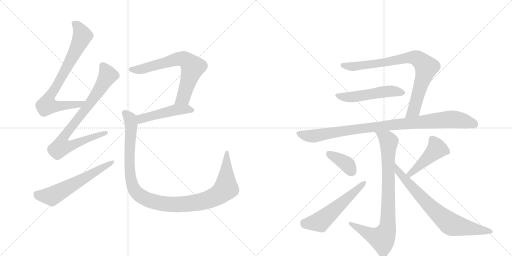
t = 0.00 s
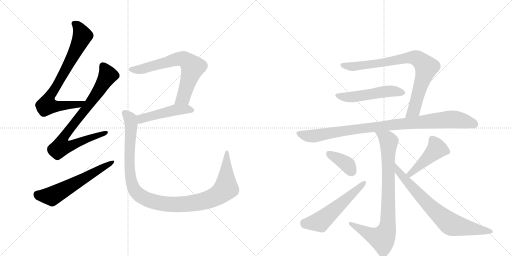
t = 2.29 s
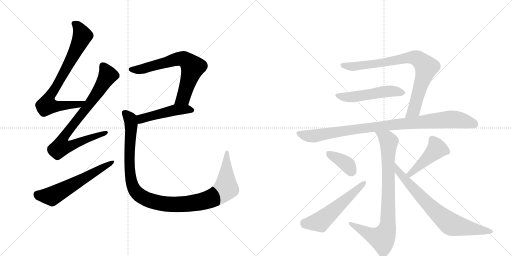
t = 4.58 s
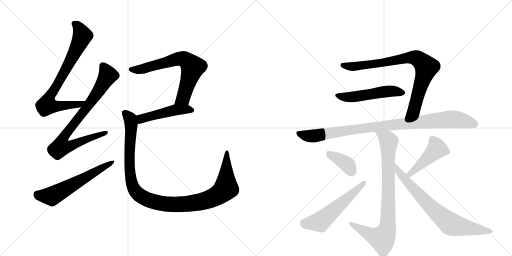
t = 6.87 s
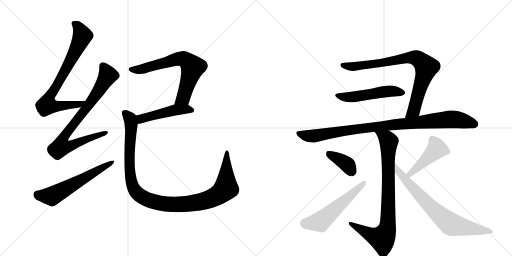
t = 9.16 s
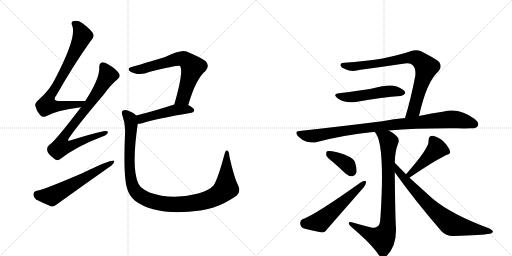
t = 11.45 s

The animated SVG that drew these frames (rendered in a browser with its animation timeline set to each time). Animation: 14 CSS @keyframes rules; one cycle of 11.45 s.

<svg version="1.1" viewBox="0 0 2048 1024" xmlns="http://www.w3.org/2000/svg">
  <g stroke="lightgray" stroke-dasharray="1,1" stroke-width="1" transform="scale(4, 4)">
    <line x1="0" y1="0" x2="256" y2="256"></line>
    <line x1="256" y1="0" x2="0" y2="256"></line>
    <line x1="128" y1="0" x2="128" y2="256"></line>
    <line x1="0" y1="128" x2="256" y2="128"></line>
    <line x1="256" y1="0" x2="512" y2="256"></line>
    <line x1="512" y1="0" x2="256" y2="256"></line>
    <line x1="384" y1="0" x2="384" y2="256"></line>
    <line x1="256" y1="128" x2="512" y2="128"></line>
  </g>
<g transform="scale(1, -1) translate(0, -850)">
   <style type="text/css">
    @keyframes keyframes0 {
      from {
       stroke: black;
       stroke-dashoffset: 775;
       stroke-width: 128;
       }
       72% {
       animation-timing-function: step-end;
       stroke: black;
       stroke-dashoffset: 0;
       stroke-width: 128;
       }
       to {
       stroke: black;
       stroke-width: 1024;
       }
       }
       #make-me-a-hanzi-animation-0 {
         animation: keyframes0 0.880697s both;
         animation-delay: 0.000000s;
         animation-timing-function: linear;
       }
    @keyframes keyframes1 {
      from {
       stroke: black;
       stroke-dashoffset: 812;
       stroke-width: 128;
       }
       73% {
       animation-timing-function: step-end;
       stroke: black;
       stroke-dashoffset: 0;
       stroke-width: 128;
       }
       to {
       stroke: black;
       stroke-width: 1024;
       }
       }
       #make-me-a-hanzi-animation-1 {
         animation: keyframes1 0.910807s both;
         animation-delay: 0.880697s;
         animation-timing-function: linear;
       }
    @keyframes keyframes2 {
      from {
       stroke: black;
       stroke-dashoffset: 598;
       stroke-width: 128;
       }
       66% {
       animation-timing-function: step-end;
       stroke: black;
       stroke-dashoffset: 0;
       stroke-width: 128;
       }
       to {
       stroke: black;
       stroke-width: 1024;
       }
       }
       #make-me-a-hanzi-animation-2 {
         animation: keyframes2 0.736654s both;
         animation-delay: 1.791504s;
         animation-timing-function: linear;
       }
    @keyframes keyframes3 {
      from {
       stroke: black;
       stroke-dashoffset: 684;
       stroke-width: 128;
       }
       69% {
       animation-timing-function: step-end;
       stroke: black;
       stroke-dashoffset: 0;
       stroke-width: 128;
       }
       to {
       stroke: black;
       stroke-width: 1024;
       }
       }
       #make-me-a-hanzi-animation-3 {
         animation: keyframes3 0.806641s both;
         animation-delay: 2.528158s;
         animation-timing-function: linear;
       }
    @keyframes keyframes4 {
      from {
       stroke: black;
       stroke-dashoffset: 481;
       stroke-width: 128;
       }
       61% {
       animation-timing-function: step-end;
       stroke: black;
       stroke-dashoffset: 0;
       stroke-width: 128;
       }
       to {
       stroke: black;
       stroke-width: 1024;
       }
       }
       #make-me-a-hanzi-animation-4 {
         animation: keyframes4 0.641439s both;
         animation-delay: 3.334798s;
         animation-timing-function: linear;
       }
    @keyframes keyframes5 {
      from {
       stroke: black;
       stroke-dashoffset: 1118;
       stroke-width: 128;
       }
       78% {
       animation-timing-function: step-end;
       stroke: black;
       stroke-dashoffset: 0;
       stroke-width: 128;
       }
       to {
       stroke: black;
       stroke-width: 1024;
       }
       }
       #make-me-a-hanzi-animation-5 {
         animation: keyframes5 1.159831s both;
         animation-delay: 3.976237s;
         animation-timing-function: linear;
       }
    @keyframes keyframes6 {
      from {
       stroke: black;
       stroke-dashoffset: 824;
       stroke-width: 128;
       }
       73% {
       animation-timing-function: step-end;
       stroke: black;
       stroke-dashoffset: 0;
       stroke-width: 128;
       }
       to {
       stroke: black;
       stroke-width: 1024;
       }
       }
       #make-me-a-hanzi-animation-6 {
         animation: keyframes6 0.920573s both;
         animation-delay: 5.136068s;
         animation-timing-function: linear;
       }
    @keyframes keyframes7 {
      from {
       stroke: black;
       stroke-dashoffset: 519;
       stroke-width: 128;
       }
       63% {
       animation-timing-function: step-end;
       stroke: black;
       stroke-dashoffset: 0;
       stroke-width: 128;
       }
       to {
       stroke: black;
       stroke-width: 1024;
       }
       }
       #make-me-a-hanzi-animation-7 {
         animation: keyframes7 0.672363s both;
         animation-delay: 6.056641s;
         animation-timing-function: linear;
       }
    @keyframes keyframes8 {
      from {
       stroke: black;
       stroke-dashoffset: 967;
       stroke-width: 128;
       }
       76% {
       animation-timing-function: step-end;
       stroke: black;
       stroke-dashoffset: 0;
       stroke-width: 128;
       }
       to {
       stroke: black;
       stroke-width: 1024;
       }
       }
       #make-me-a-hanzi-animation-8 {
         animation: keyframes8 1.036947s both;
         animation-delay: 6.729004s;
         animation-timing-function: linear;
       }
    @keyframes keyframes9 {
      from {
       stroke: black;
       stroke-dashoffset: 846;
       stroke-width: 128;
       }
       73% {
       animation-timing-function: step-end;
       stroke: black;
       stroke-dashoffset: 0;
       stroke-width: 128;
       }
       to {
       stroke: black;
       stroke-width: 1024;
       }
       }
       #make-me-a-hanzi-animation-9 {
         animation: keyframes9 0.938477s both;
         animation-delay: 7.765951s;
         animation-timing-function: linear;
       }
    @keyframes keyframes10 {
      from {
       stroke: black;
       stroke-dashoffset: 380;
       stroke-width: 128;
       }
       55% {
       animation-timing-function: step-end;
       stroke: black;
       stroke-dashoffset: 0;
       stroke-width: 128;
       }
       to {
       stroke: black;
       stroke-width: 1024;
       }
       }
       #make-me-a-hanzi-animation-10 {
         animation: keyframes10 0.559245s both;
         animation-delay: 8.704427s;
         animation-timing-function: linear;
       }
    @keyframes keyframes11 {
      from {
       stroke: black;
       stroke-dashoffset: 557;
       stroke-width: 128;
       }
       64% {
       animation-timing-function: step-end;
       stroke: black;
       stroke-dashoffset: 0;
       stroke-width: 128;
       }
       to {
       stroke: black;
       stroke-width: 1024;
       }
       }
       #make-me-a-hanzi-animation-11 {
         animation: keyframes11 0.703288s both;
         animation-delay: 9.263672s;
         animation-timing-function: linear;
       }
    @keyframes keyframes12 {
      from {
       stroke: black;
       stroke-dashoffset: 457;
       stroke-width: 128;
       }
       60% {
       animation-timing-function: step-end;
       stroke: black;
       stroke-dashoffset: 0;
       stroke-width: 128;
       }
       to {
       stroke: black;
       stroke-width: 1024;
       }
       }
       #make-me-a-hanzi-animation-12 {
         animation: keyframes12 0.621908s both;
         animation-delay: 9.966960s;
         animation-timing-function: linear;
       }
    @keyframes keyframes13 {
      from {
       stroke: black;
       stroke-dashoffset: 749;
       stroke-width: 128;
       }
       71% {
       animation-timing-function: step-end;
       stroke: black;
       stroke-dashoffset: 0;
       stroke-width: 128;
       }
       to {
       stroke: black;
       stroke-width: 1024;
       }
       }
       #make-me-a-hanzi-animation-13 {
         animation: keyframes13 0.859538s both;
         animation-delay: 10.588867s;
         animation-timing-function: linear;
       }
</style>
<path d="M 341 446 Q 287 447 243 446 Q 206 445 225 468 Q 295 592 362 685 Q 377 703 374 711 Q 371 726 330 757 Q 312 770 294 766 Q 282 763 289 747 Q 308 702 219 532 Q 200 492 158 454 Q 139 439 141 427 Q 145 408 161 389 Q 171 379 184 385 Q 226 409 324 421 C 354 425 371 446 341 446 Z" fill="lightgray"></path> 
<path d="M 324 421 Q 216 280 199 272 Q 186 262 189 248 Q 190 235 217 215 Q 229 203 244 216 Q 307 265 410 304 Q 429 310 431 319 Q 434 329 413 325 Q 356 312 287 290 Q 263 280 278 301 Q 318 358 416 473 Q 444 512 470 533 Q 483 543 477 554 Q 467 573 432 593 Q 416 603 406 600 Q 396 596 397 580 Q 400 537 341 446 L 324 421 Z" fill="lightgray"></path> 
<path d="M 147 87 Q 134 84 134 73 Q 133 60 144 52 Q 169 39 206 24 Q 216 23 228 33 Q 336 111 446 188 Q 458 198 457 207 Q 448 214 331 158 Q 178 92 147 87 Z" fill="lightgray"></path> 
<path d="M 753 430 Q 784 536 822 566 Q 840 587 823 605 Q 804 620 746 644 Q 725 653 658 621 Q 537 585 529 583 Q 513 580 515 570 Q 518 563 538 557 Q 565 548 600 563 Q 714 590 720 586 Q 736 567 697 432 C 689 403 744 401 753 430 Z" fill="lightgray"></path> 
<path d="M 697 432 Q 610 404 545 388 C 516 381 521 353 551 355 Q 558 355 568 357 Q 629 376 766 399 Q 776 400 777 410 Q 777 417 753 430 C 730 443 726 441 697 432 Z" fill="lightgray"></path> 
<path d="M 545 388 Q 532 401 511 408 Q 498 412 491 407 Q 484 403 490 387 Q 503 350 500 315 Q 493 144 508 98 Q 514 70 540 47 Q 624 -16 802 8 Q 827 12 854 20 Q 900 35 946 67 Q 965 83 952 110 Q 937 138 917 227 Q 917 243 909 248 Q 902 251 898 233 Q 873 139 855 109 Q 839 90 793 76 Q 687 48 598 80 Q 562 96 553 117 Q 525 177 551 355 C 555 381 555 381 545 388 Z" fill="lightgray"></path> 
<path d="M 1676 386 Q 1707 524 1753 564 Q 1771 583 1756 603 Q 1738 618 1684 645 Q 1665 654 1642 645 Q 1540 609 1377 599 Q 1361 599 1362 589 Q 1363 580 1382 573 Q 1407 561 1442 571 Q 1533 583 1619 596 Q 1641 600 1650 590 Q 1665 577 1661 546 Q 1643 452 1620 378 C 1611 349 1669 357 1676 386 Z" fill="lightgray"></path> 
<path d="M 1356 477 Q 1329 474 1350 457 Q 1377 436 1423 442 Q 1534 463 1602 466 Q 1612 465 1621 477 Q 1622 487 1600 498 Q 1572 519 1489 496 Q 1483 496 1480 494 Q 1444 488 1356 477 Z" fill="lightgray"></path> 
<path d="M 1620 378 Q 1577 374 1529 365 Q 1378 346 1198 326 Q 1176 325 1192 305 Q 1208 289 1227 283 Q 1251 277 1268 282 Q 1374 310 1492 322 Q 1495 323 1499 322 L 1555 328 Q 1664 338 1829 337 Q 1857 336 1883 337 Q 1905 336 1911 346 Q 1918 359 1899 374 Q 1836 422 1771 403 Q 1728 397 1676 386 L 1620 378 Z" fill="lightgray"></path> 
<path d="M 1499 322 Q 1541 280 1522 -17 Q 1521 -23 1521 -29 Q 1520 -50 1508 -57 Q 1499 -64 1485 -60 Q 1445 -50 1407 -39 Q 1394 -36 1395 -44 Q 1396 -51 1407 -59 Q 1488 -128 1515 -170 Q 1530 -188 1547 -173 Q 1586 -134 1584 -63 Q 1581 -32 1579 161 L 1579 199 Q 1580 245 1592 275 Q 1601 294 1584 308 Q 1571 320 1555 328 C 1529 343 1483 347 1499 322 Z" fill="lightgray"></path> 
<path d="M 1335 199 Q 1357 180 1382 156 Q 1395 144 1410 145 Q 1420 146 1425 158 Q 1429 173 1420 201 Q 1410 228 1329 245 Q 1314 248 1308 245 Q 1304 241 1305 229 Q 1309 219 1335 199 Z" fill="lightgray"></path> 
<path d="M 1212 -26 Q 1199 -32 1201 -44 Q 1202 -59 1216 -64 Q 1246 -71 1288 -80 Q 1300 -80 1309 -66 L 1456 102 Q 1466 115 1464 125 Q 1457 129 1444 121 Q 1258 -11 1212 -26 Z" fill="lightgray"></path> 
<path d="M 1638 139 Q 1638 140 1639 140 Q 1736 206 1785 230 Q 1804 234 1800 246 Q 1794 264 1774 284 Q 1753 303 1730 307 Q 1714 307 1714 286 Q 1718 259 1624 153 C 1604 131 1614 121 1638 139 Z" fill="lightgray"></path> 
<path d="M 1579 161 Q 1661 46 1766 -75 Q 1785 -96 1817 -94 Q 1926 -91 1960 -85 Q 1970 -82 1972 -77 Q 1972 -71 1958 -64 Q 1808 -9 1731 55 L 1638 139 L 1624 153 L 1579 199 C 1558 220 1562 185 1579 161 Z" fill="lightgray"></path> 
      <clipPath id="make-me-a-hanzi-clip-0">
      <path d="M 341 446 Q 287 447 243 446 Q 206 445 225 468 Q 295 592 362 685 Q 377 703 374 711 Q 371 726 330 757 Q 312 770 294 766 Q 282 763 289 747 Q 308 702 219 532 Q 200 492 158 454 Q 139 439 141 427 Q 145 408 161 389 Q 171 379 184 385 Q 226 409 324 421 C 354 425 371 446 341 446 Z" fill="lightgray"></path>
      </clipPath>
      <path clip-path="url(#make-me-a-hanzi-clip-0)" d="M 297 755 L 322 728 L 328 701 L 269 582 L 193 453 L 188 430 L 212 425 L 313 431 L 333 442 " fill="none" id="make-me-a-hanzi-animation-0" stroke-dasharray="647 1294" stroke-linecap="round"></path>

      <clipPath id="make-me-a-hanzi-clip-1">
      <path d="M 324 421 Q 216 280 199 272 Q 186 262 189 248 Q 190 235 217 215 Q 229 203 244 216 Q 307 265 410 304 Q 429 310 431 319 Q 434 329 413 325 Q 356 312 287 290 Q 263 280 278 301 Q 318 358 416 473 Q 444 512 470 533 Q 483 543 477 554 Q 467 573 432 593 Q 416 603 406 600 Q 396 596 397 580 Q 400 537 341 446 L 324 421 Z" fill="lightgray"></path>
      </clipPath>
      <path clip-path="url(#make-me-a-hanzi-clip-1)" d="M 411 587 L 430 547 L 391 480 L 263 314 L 255 300 L 253 270 L 287 269 L 422 319 " fill="none" id="make-me-a-hanzi-animation-1" stroke-dasharray="684 1368" stroke-linecap="round"></path>

      <clipPath id="make-me-a-hanzi-clip-2">
      <path d="M 147 87 Q 134 84 134 73 Q 133 60 144 52 Q 169 39 206 24 Q 216 23 228 33 Q 336 111 446 188 Q 458 198 457 207 Q 448 214 331 158 Q 178 92 147 87 Z" fill="lightgray"></path>
      </clipPath>
      <path clip-path="url(#make-me-a-hanzi-clip-2)" d="M 148 73 L 182 66 L 212 68 L 454 203 " fill="none" id="make-me-a-hanzi-animation-2" stroke-dasharray="470 940" stroke-linecap="round"></path>

      <clipPath id="make-me-a-hanzi-clip-3">
      <path d="M 753 430 Q 784 536 822 566 Q 840 587 823 605 Q 804 620 746 644 Q 725 653 658 621 Q 537 585 529 583 Q 513 580 515 570 Q 518 563 538 557 Q 565 548 600 563 Q 714 590 720 586 Q 736 567 697 432 C 689 403 744 401 753 430 Z" fill="lightgray"></path>
      </clipPath>
      <path clip-path="url(#make-me-a-hanzi-clip-3)" d="M 524 572 L 560 572 L 714 615 L 743 611 L 771 581 L 732 458 L 719 447 L 704 444 " fill="none" id="make-me-a-hanzi-animation-3" stroke-dasharray="556 1112" stroke-linecap="round"></path>

      <clipPath id="make-me-a-hanzi-clip-4">
      <path d="M 697 432 Q 610 404 545 388 C 516 381 521 353 551 355 Q 558 355 568 357 Q 629 376 766 399 Q 776 400 777 410 Q 777 417 753 430 C 730 443 726 441 697 432 Z" fill="lightgray"></path>
      </clipPath>
      <path clip-path="url(#make-me-a-hanzi-clip-4)" d="M 554 361 L 565 375 L 703 411 L 745 414 L 767 409 " fill="none" id="make-me-a-hanzi-animation-4" stroke-dasharray="353 706" stroke-linecap="round"></path>

      <clipPath id="make-me-a-hanzi-clip-5">
      <path d="M 545 388 Q 532 401 511 408 Q 498 412 491 407 Q 484 403 490 387 Q 503 350 500 315 Q 493 144 508 98 Q 514 70 540 47 Q 624 -16 802 8 Q 827 12 854 20 Q 900 35 946 67 Q 965 83 952 110 Q 937 138 917 227 Q 917 243 909 248 Q 902 251 898 233 Q 873 139 855 109 Q 839 90 793 76 Q 687 48 598 80 Q 562 96 553 117 Q 525 177 551 355 C 555 381 555 381 545 388 Z" fill="lightgray"></path>
      </clipPath>
      <path clip-path="url(#make-me-a-hanzi-clip-5)" d="M 498 399 L 518 379 L 526 347 L 517 200 L 526 122 L 545 81 L 590 51 L 666 33 L 732 32 L 788 39 L 865 66 L 892 84 L 904 101 L 908 241 " fill="none" id="make-me-a-hanzi-animation-5" stroke-dasharray="990 1980" stroke-linecap="round"></path>

      <clipPath id="make-me-a-hanzi-clip-6">
      <path d="M 1676 386 Q 1707 524 1753 564 Q 1771 583 1756 603 Q 1738 618 1684 645 Q 1665 654 1642 645 Q 1540 609 1377 599 Q 1361 599 1362 589 Q 1363 580 1382 573 Q 1407 561 1442 571 Q 1533 583 1619 596 Q 1641 600 1650 590 Q 1665 577 1661 546 Q 1643 452 1620 378 C 1611 349 1669 357 1676 386 Z" fill="lightgray"></path>
      </clipPath>
      <path clip-path="url(#make-me-a-hanzi-clip-6)" d="M 1372 589 L 1416 583 L 1644 620 L 1677 611 L 1705 581 L 1703 569 L 1655 409 L 1626 384 " fill="none" id="make-me-a-hanzi-animation-6" stroke-dasharray="696 1392" stroke-linecap="round"></path>

      <clipPath id="make-me-a-hanzi-clip-7">
      <path d="M 1356 477 Q 1329 474 1350 457 Q 1377 436 1423 442 Q 1534 463 1602 466 Q 1612 465 1621 477 Q 1622 487 1600 498 Q 1572 519 1489 496 Q 1483 496 1480 494 Q 1444 488 1356 477 Z" fill="lightgray"></path>
      </clipPath>
      <path clip-path="url(#make-me-a-hanzi-clip-7)" d="M 1351 468 L 1398 461 L 1542 484 L 1570 486 L 1611 479 " fill="none" id="make-me-a-hanzi-animation-7" stroke-dasharray="391 782" stroke-linecap="round"></path>

      <clipPath id="make-me-a-hanzi-clip-8">
      <path d="M 1620 378 Q 1577 374 1529 365 Q 1378 346 1198 326 Q 1176 325 1192 305 Q 1208 289 1227 283 Q 1251 277 1268 282 Q 1374 310 1492 322 Q 1495 323 1499 322 L 1555 328 Q 1664 338 1829 337 Q 1857 336 1883 337 Q 1905 336 1911 346 Q 1918 359 1899 374 Q 1836 422 1771 403 Q 1728 397 1676 386 L 1620 378 Z" fill="lightgray"></path>
      </clipPath>
      <path clip-path="url(#make-me-a-hanzi-clip-8)" d="M 1195 315 L 1250 305 L 1510 344 L 1797 373 L 1850 368 L 1898 353 " fill="none" id="make-me-a-hanzi-animation-8" stroke-dasharray="839 1678" stroke-linecap="round"></path>

      <clipPath id="make-me-a-hanzi-clip-9">
      <path d="M 1499 322 Q 1541 280 1522 -17 Q 1521 -23 1521 -29 Q 1520 -50 1508 -57 Q 1499 -64 1485 -60 Q 1445 -50 1407 -39 Q 1394 -36 1395 -44 Q 1396 -51 1407 -59 Q 1488 -128 1515 -170 Q 1530 -188 1547 -173 Q 1586 -134 1584 -63 Q 1581 -32 1579 161 L 1579 199 Q 1580 245 1592 275 Q 1601 294 1584 308 Q 1571 320 1555 328 C 1529 343 1483 347 1499 322 Z" fill="lightgray"></path>
      </clipPath>
      <path clip-path="url(#make-me-a-hanzi-clip-9)" d="M 1509 318 L 1548 294 L 1555 281 L 1553 8 L 1547 -71 L 1527 -104 L 1488 -91 L 1402 -45 " fill="none" id="make-me-a-hanzi-animation-9" stroke-dasharray="718 1436" stroke-linecap="round"></path>

      <clipPath id="make-me-a-hanzi-clip-10">
      <path d="M 1335 199 Q 1357 180 1382 156 Q 1395 144 1410 145 Q 1420 146 1425 158 Q 1429 173 1420 201 Q 1410 228 1329 245 Q 1314 248 1308 245 Q 1304 241 1305 229 Q 1309 219 1335 199 Z" fill="lightgray"></path>
      </clipPath>
      <path clip-path="url(#make-me-a-hanzi-clip-10)" d="M 1313 239 L 1387 194 L 1407 163 " fill="none" id="make-me-a-hanzi-animation-10" stroke-dasharray="252 504" stroke-linecap="round"></path>

      <clipPath id="make-me-a-hanzi-clip-11">
      <path d="M 1212 -26 Q 1199 -32 1201 -44 Q 1202 -59 1216 -64 Q 1246 -71 1288 -80 Q 1300 -80 1309 -66 L 1456 102 Q 1466 115 1464 125 Q 1457 129 1444 121 Q 1258 -11 1212 -26 Z" fill="lightgray"></path>
      </clipPath>
      <path clip-path="url(#make-me-a-hanzi-clip-11)" d="M 1217 -41 L 1281 -37 L 1459 120 " fill="none" id="make-me-a-hanzi-animation-11" stroke-dasharray="429 858" stroke-linecap="round"></path>

      <clipPath id="make-me-a-hanzi-clip-12">
      <path d="M 1638 139 Q 1638 140 1639 140 Q 1736 206 1785 230 Q 1804 234 1800 246 Q 1794 264 1774 284 Q 1753 303 1730 307 Q 1714 307 1714 286 Q 1718 259 1624 153 C 1604 131 1614 121 1638 139 Z" fill="lightgray"></path>
      </clipPath>
      <path clip-path="url(#make-me-a-hanzi-clip-12)" d="M 1787 243 L 1747 255 L 1642 157 L 1635 143 " fill="none" id="make-me-a-hanzi-animation-12" stroke-dasharray="329 658" stroke-linecap="round"></path>

      <clipPath id="make-me-a-hanzi-clip-13">
      <path d="M 1579 161 Q 1661 46 1766 -75 Q 1785 -96 1817 -94 Q 1926 -91 1960 -85 Q 1970 -82 1972 -77 Q 1972 -71 1958 -64 Q 1808 -9 1731 55 L 1638 139 L 1624 153 L 1579 199 C 1558 220 1562 185 1579 161 Z" fill="lightgray"></path>
      </clipPath>
      <path clip-path="url(#make-me-a-hanzi-clip-13)" d="M 1582 193 L 1594 163 L 1623 128 L 1731 14 L 1801 -45 L 1964 -78 " fill="none" id="make-me-a-hanzi-animation-13" stroke-dasharray="621 1242" stroke-linecap="round"></path>

</g>
</svg>
